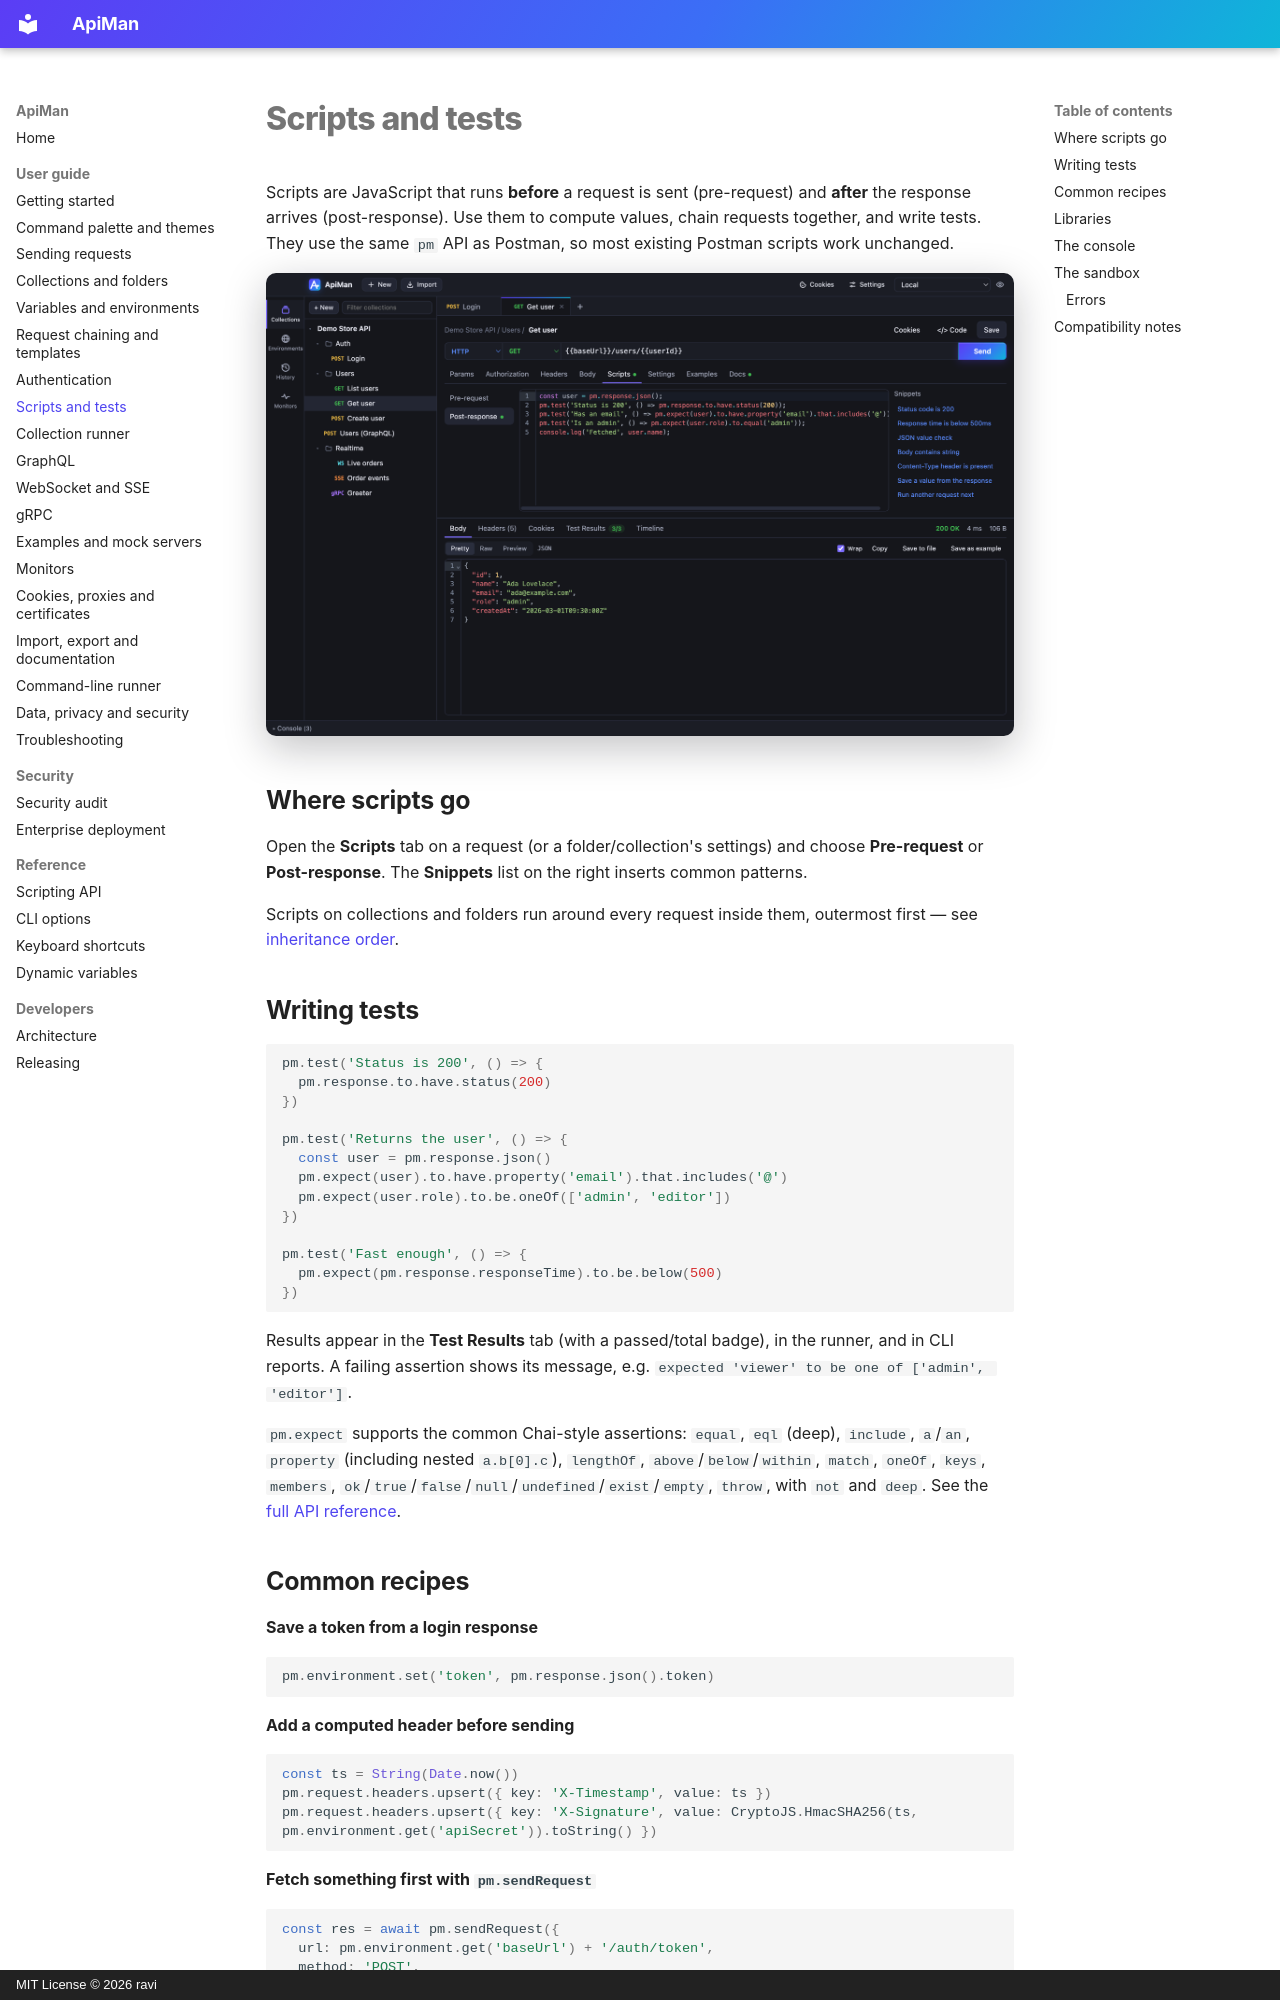

repository: gkravi/apiman · page: scripting/index.html · generator: mkdocs · copyright: MIT License © 2026 ravi

# Scripts and tests

Scripts are JavaScript that runs **before** a request is sent (pre-request) and **after** the
response arrives (post-response). Use them to compute values, chain requests together, and write
tests. They use the same `pm` API as Postman, so most existing Postman scripts work unchanged.

![Scripts editor with snippets](images/scripts.png)

## Where scripts go

Open the **Scripts** tab on a request (or a folder/collection's settings) and choose
**Pre-request** or **Post-response**. The **Snippets** list on the right inserts common patterns.

Scripts on collections and folders run around every request inside them, outermost first — see
[inheritance order](collections.md#inheritance-order).

## Writing tests

```js
pm.test('Status is 200', () => {
  pm.response.to.have.status(200)
})

pm.test('Returns the user', () => {
  const user = pm.response.json()
  pm.expect(user).to.have.property('email').that.includes('@')
  pm.expect(user.role).to.be.oneOf(['admin', 'editor'])
})

pm.test('Fast enough', () => {
  pm.expect(pm.response.responseTime).to.be.below(500)
})
```

Results appear in the **Test Results** tab (with a passed/total badge), in the runner, and in CLI
reports. A failing assertion shows its message, e.g. `expected 'viewer' to be one of ['admin', 'editor']`.

`pm.expect` supports the common Chai-style assertions: `equal`, `eql` (deep), `include`, `a`/`an`,
`property` (including nested `a.b[0].c`), `lengthOf`, `above`/`below`/`within`, `match`, `oneOf`,
`keys`, `members`, `ok`/`true`/`false`/`null`/`undefined`/`exist`/`empty`, `throw`, with `not` and
`deep`. See the [full API reference](reference/scripting-api.md).
